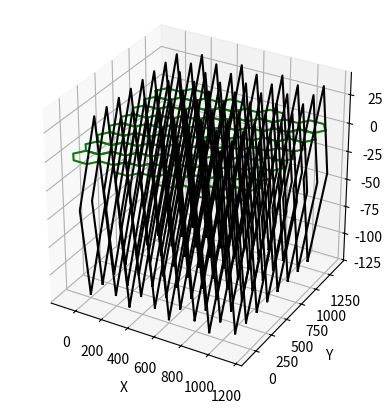

Reproduce this figure in Python.
"""
hex_layer.py — ООP-модуль генерации шестиугольной «соты» из
повёрнутых кубов + экспорт в **ASCII-STL c полной точностью координат**.

Главные отличия от предыдущей версии
─────────────────────────────────────
1.  Back-lash по умолчанию = 0 (нет зазора между кубами),
    но можно задать через Layer(edge_backlash=…).
2.  В STL координаты пишутся экспоненциальным форматом «%.9e» —
    ≈ 9-10 значащих цифр float32 → никаких усечений ±1e-6.
3.  Метод `Block.write_facets` рассчитывает нормаль и так же пишет «%.9e».
"""

from __future__ import annotations
from dataclasses import dataclass, field
from typing import List, Tuple, TextIO
import numpy as np, math, matplotlib.pyplot as plt           # type: ignore
from mpl_toolkits.mplot3d import Axes3D                      # noqa: F401

# ════════════════════════════════════════════════════════════════════
# ВСПОМОГАТЕЛЬНОЕ
# ════════════════════════════════════════════════════════════════════

def _rot_body_diag_to_z() -> np.ndarray:
    """Матрица, ставящая пространственную диагональ куба на +Z."""
    alpha = -math.pi / 4
    Rz = np.array([[ math.cos(alpha),-math.sin(alpha),0],
                   [ math.sin(alpha), math.cos(alpha),0],
                   [0,0,1]])
    theta = -math.atan(math.sqrt(2))
    Ry = np.array([[0,1,0],
                   [ math.cos(theta),0, math.sin(theta)],
                   [-math.sin(theta),0, math.cos(theta)]])
    return Ry @ Rz


def _hex_centres(L: int, W: int, s: float) -> List[Tuple[float,float]]:
    """Flat-top hex grid (0,0) — левый-нижний."""
    out = []
    for row in range(W):
        for col in range(L):
            x = 1.5 * s * col
            y = math.sqrt(3) * s * (row + 0.5*(col&1))
            out.append((x,y))
    return out

# ════════════════════════════════════════════════════════════════════
#  BLOCK
# ════════════════════════════════════════════════════════════════════

@dataclass
class Block:
    centre:   np.ndarray            # (x,y,z)
    edge:     float                 # длина ребра исходного куба
    backlash: float = 0.0           # относительная «усадка» (< 1 %)

    _R: np.ndarray = field(init=False, repr=False, default_factory=_rot_body_diag_to_z)
    _base: np.ndarray = field(init=False, repr=False)

    _TRI = [                        # 12 треугольников = 6 граней
        (0,1,2),(0,2,3), (4,6,5),(4,7,6),
        (0,4,5),(0,5,1), (2,6,7),(2,7,3),
        (0,3,7),(0,7,4), (1,5,6),(1,6,2),
    ]

    def __post_init__(self):
        h = self.edge*0.5*(1.0-self.backlash)
        raw = np.array([[-h,-h,-h],[ h,-h,-h],[ h, h,-h],[-h, h,-h],
                        [-h,-h, h],[ h,-h, h],[ h, h, h],[-h, h, h]])
        self._base = raw @ self._R.T

    # ---------------- public ----------------

    @property
    def vertices(self) -> np.ndarray:
        return self._base + self.centre

    def facets(self):
        V = self.vertices
        return [(V[i],V[j],V[k]) for i,j,k in self._TRI]

    def write_facets(self, fh: TextIO) -> None:
        """Пишет свои 12 треугольников в открытый файловый fh."""
        for v1,v2,v3 in self.facets():
            n = np.cross(v2-v1, v3-v1)
            n /= np.linalg.norm(n) or 1.0
            fh.write(f"  facet normal {n[0]:.9e} {n[1]:.9e} {n[2]:.9e}\n")
            fh.write("    outer loop\n")
            for v in (v1,v2,v3):
                fh.write(f"      vertex {v[0]:.9e} {v[1]:.9e} {v[2]:.9e}\n")
            fh.write("    endloop\n  endfacet\n")

# ════════════════════════════════════════════════════════════════════
#  LAYER
# ════════════════════════════════════════════════════════════════════

@dataclass
class Layer:
    L: int
    W: int
    hex_side: float
    cz: float = 0.0
    edge_backlash: float = 0.0      # 0 → кубы вплотную

    blocks: List[Block] = field(init=False)

    def __post_init__(self):
        a = self.hex_side*math.sqrt(2)           # ребро исходного куба
        self.blocks = [Block(np.array([x,y,self.cz]), a, self.edge_backlash)
                       for x,y in _hex_centres(self.L,self.W,self.hex_side)]

    # ---------------- viz / export ----------------

    def plot(self, *, show=True):
        fig = plt.figure(); ax = fig.add_subplot(projection='3d')
        # сетка
        for x,y in _hex_centres(self.L,self.W,self.hex_side):
            verts = [(x+self.hex_side*math.cos(t),
                      y+self.hex_side*math.sin(t))
                     for t in np.linspace(0,2*math.pi,7)[:-1]]
            xs,ys = zip(*(verts+[verts[0]])); ax.plot(xs,ys,[self.cz]*len(xs),'g')
        # кубы: рёбра 0-4-7-3
        idx = [0,4,7,3,0]
        for b in self.blocks:
            V = b.vertices
            ax.plot(V[idx,0],V[idx,1],V[idx,2],'k')
        ax.set_box_aspect([1,1,1]); ax.set_xlabel('X'); ax.set_ylabel('Y'); ax.set_zlabel('Z')
        if show: plt.show()

    def save_ascii_stl(self, fname: str, solid_name="hex_grid_cubes"):
        with open(fname,'w') as fh:
            fh.write(f"solid {solid_name}\n")
            for b in self.blocks: b.write_facets(fh)
            fh.write(f"endsolid {solid_name}\n")
        print(f"[Layer] ASCII-STL записан: {fname}  (blocks={len(self.blocks)})")

# ════════════════════════════════════════════════════════════════════
#  CLI-ЗАПУСК
# ════════════════════════════════════════════════════════════════════
if __name__ == "__main__":
    import argparse, textwrap
    p = argparse.ArgumentParser(formatter_class=argparse.RawDescriptionHelpFormatter,
        description=textwrap.dedent("""
        Без --stl → интерактивный предпросмотр.
        С  --stl F → сохранение ASCII-STL.
        """))
    p.add_argument("--L", type=int, default=8)
    p.add_argument("--W", type=int, default=8)
    p.add_argument("--hex_side", type=float, default=100.0)
    p.add_argument("--cz", type=float, default=0.0)
    p.add_argument("--backlash", type=float, default=0.0,
                   help="относительная усадка ребра, 0.001 = -0.1 %")
    p.add_argument("--stl", metavar="FILE")
    a = p.parse_args()

    layer = Layer(a.L, a.W, a.hex_side, a.cz, edge_backlash=a.backlash)
    if a.stl:
        layer.save_ascii_stl(a.stl)
    else:
        layer.plot()
